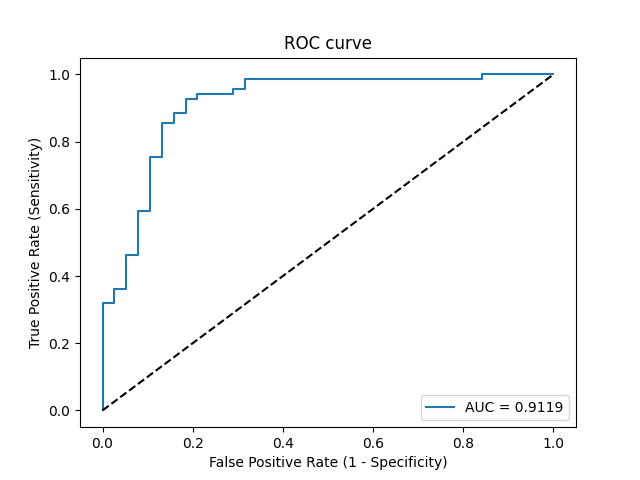

Values plotted in this chart, from the file beside it:
Threshold, Sensitivity, Specificity, NPV, PPV
inf, 0.0, 1.0, 0.3551, 0
0.994, 0.01449, 1.0, 0.3585, 1.0
0.9158, 0.3188, 1.0, 0.4471, 1.0
0.9156, 0.3188, 0.9737, 0.4405, 0.9565
0.8738, 0.3623, 0.9737, 0.4568, 0.9615
0.8678, 0.3623, 0.9474, 0.45, 0.9259
0.8505, 0.4638, 0.9474, 0.4932, 0.9412
0.8493, 0.4638, 0.9211, 0.4861, 0.9143
0.7915, 0.5942, 0.9211, 0.5556, 0.9318
0.7881, 0.5942, 0.8947, 0.5484, 0.9111
0.7294, 0.7536, 0.8947, 0.6667, 0.9286
0.7261, 0.7536, 0.8684, 0.66, 0.9123
0.6886, 0.8551, 0.8684, 0.7674, 0.9219
0.6867, 0.8551, 0.8421, 0.7619, 0.9077
0.6723, 0.8841, 0.8421, 0.8, 0.9104
0.6711, 0.8841, 0.8158, 0.7949, 0.8971
0.6587, 0.9275, 0.8158, 0.8611, 0.9014
0.6549, 0.9275, 0.7895, 0.8571, 0.8889
0.6425, 0.942, 0.7895, 0.8824, 0.8904
0.6315, 0.942, 0.7105, 0.871, 0.8553
0.6309, 0.9565, 0.7105, 0.9, 0.8571
0.6305, 0.9565, 0.6842, 0.8966, 0.8462
0.6286, 0.9855, 0.6842, 0.963, 0.85
0.5491, 0.9855, 0.1579, 0.8571, 0.68
0.5481, 1.0, 0.1579, 1.0, 0.6832
0.5174, 1.0, 0.0, 0, 0.6449
